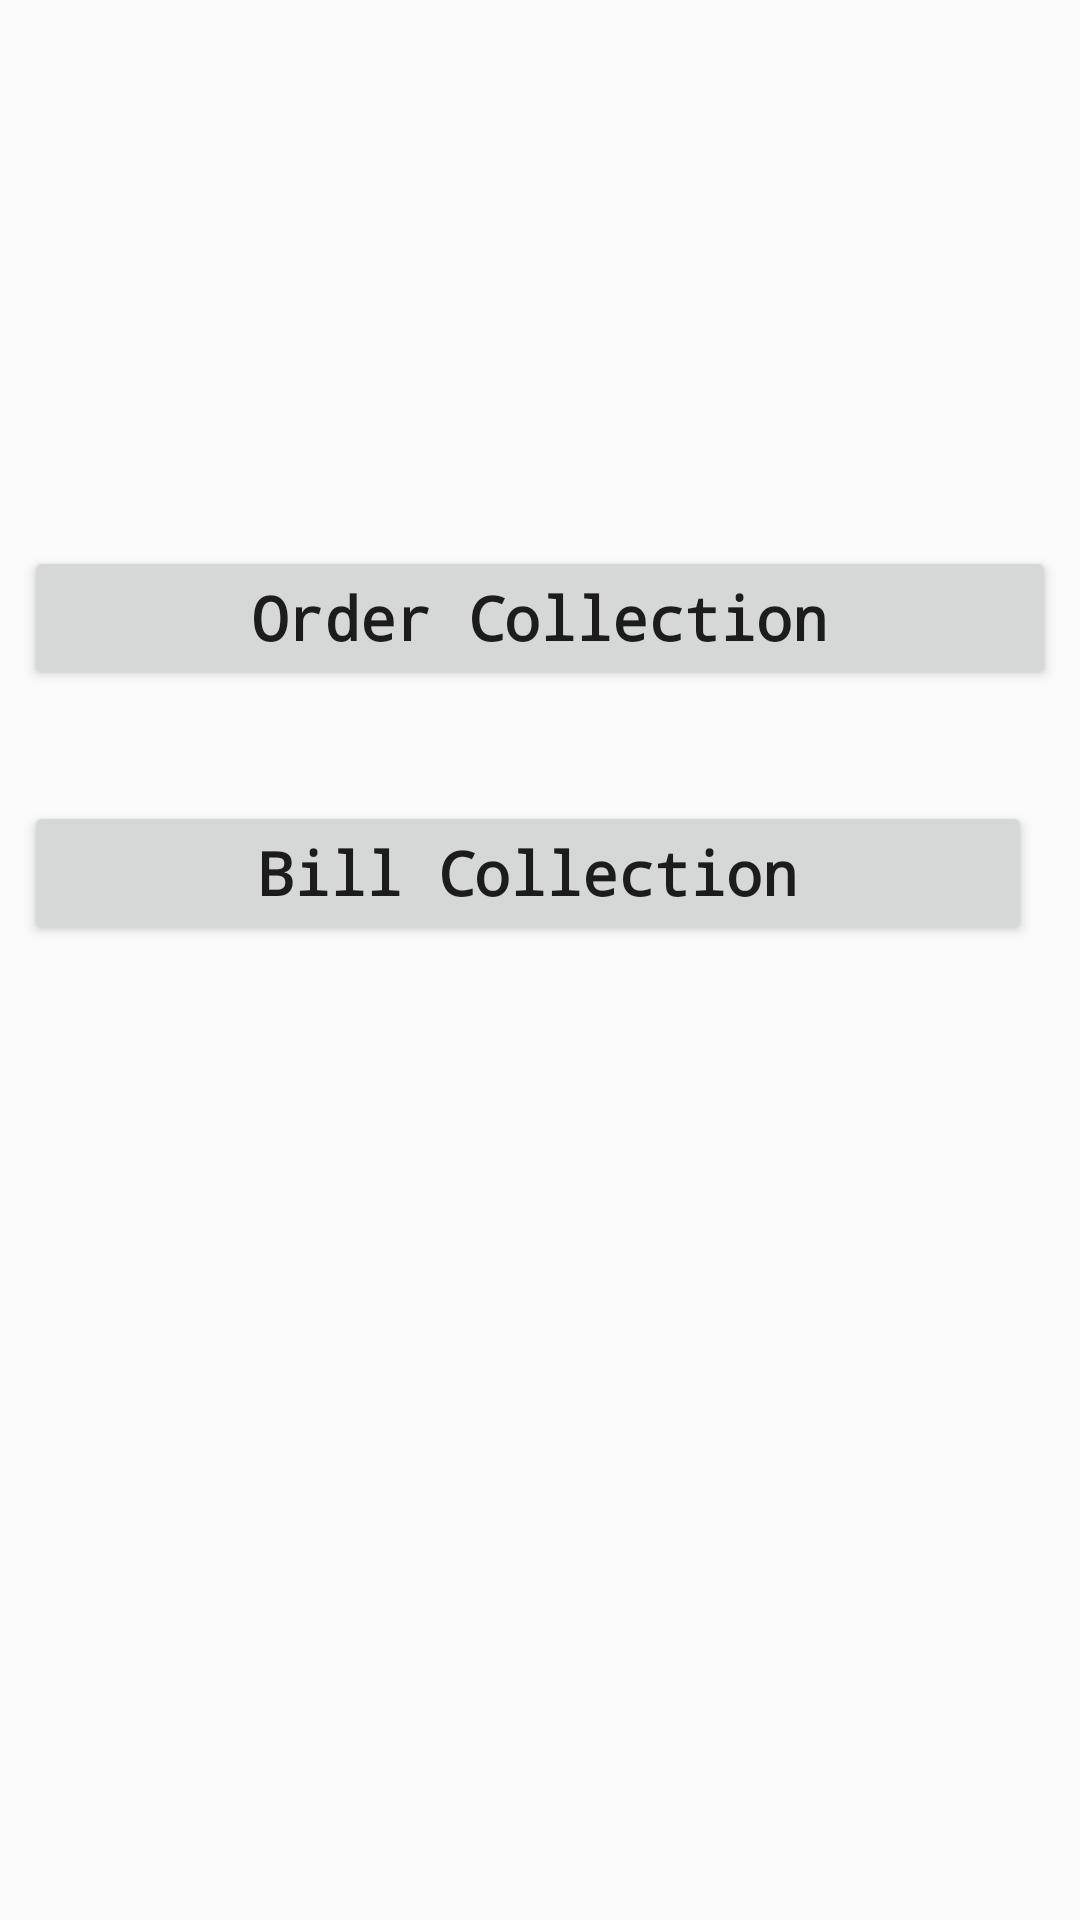

Produce the Android XML layout that renders to this screen, including the resource entries it uses.
<!-- AndroidManifest.xml: application theme AppTheme -->
<!-- res/layout/activity_option.xml -->
<?xml version="1.0" encoding="utf-8"?>
<RelativeLayout xmlns:android="http://schemas.android.com/apk/res/android"
    xmlns:app="http://schemas.android.com/apk/res-auto"
    xmlns:tools="http://schemas.android.com/tools"
    android:layout_width="match_parent"
    android:layout_height="match_parent"
    android:orientation="vertical"
    tools:context="app.salesforce.gnt.com.salesforce.Option">


    <Button
        android:id="@+id/btn_order_collection"
        style="@style/AppTheme.RoundedCornerMaterialButton"
        android:layout_width="match_parent"
        android:layout_height="wrap_content"
        android:layout_alignParentTop="true"
        android:layout_centerHorizontal="true"
        android:layout_marginTop="182dp"
        android:text="@string/order_collection_in_option_activity"
        android:textSize="20sp"
        android:layout_marginStart="8dp"
        android:layout_marginEnd="8dp"
        android:textStyle="bold"
        android:fontFamily="monospace"

        />

    <Button
        android:id="@+id/btn_bill_collection"
        style="@style/AppTheme.RoundedCornerMaterialButton"
        android:layout_width="match_parent"
        android:layout_height="wrap_content"
        android:layout_alignEnd="@+id/btn_order_collection"
        android:layout_below="@+id/btn_order_collection"
        android:layout_marginTop="37dp"
        android:layout_marginStart="8dp"
        android:layout_marginEnd="8dp"
        android:textSize="20sp"
        android:fontFamily="monospace"
        android:textStyle="bold"
        android:text="@string/bill_collection_in_option_activity" />


</RelativeLayout>
<!-- resources referenced by this layout -->
<resources>
  <string name="bill_collection_in_option_activity">Bill Collection</string>
  <string name="order_collection_in_option_activity">Order Collection</string>
  <style name="AppTheme.RoundedCornerMaterialButton">
          <item name="android:textColor">#FFFFFF</item>
          <item name="android:padding">0dp</item>
          <item name="android:radius">1dp</item>
          <item name="android:elevation" tools:targetApi="lollipop">1dp</item>
          <item name="android:translationZ" tools:targetApi="lollipop">1dp</item>
          <item name="android:background">@drawable/shape</item>
      </style>
  <style name="AppTheme" parent="Theme.AppCompat.Light.DarkActionBar">
          
          <item name="colorPrimary">@color/colorPrimary</item>
          <item name="colorPrimaryDark">@color/colorPrimaryDark</item>
          <item name="colorAccent">@color/colorAccent</item>
      </style>
  <!-- drawable shape (drawable) -->
  <?xml version="1.0" encoding="utf-8"?>
  <shape xmlns:android="http://schemas.android.com/apk/res/android"
      android:shape="rectangle">
  
      <solid
          android:color="#3F51B5" >
      </solid>
  
      <corners
          android:topRightRadius="5dp"
          android:topLeftRadius="5dp"
          android:bottomRightRadius="5dp"
          android:bottomLeftRadius="5dp">
      </corners>
  
  
  
  </shape>
  <!-- not gathered from this repository: default colours our renderer supplied (Android Studio template values) -->
  <color name="colorPrimary">#FF6200EE</color>
  <color name="colorPrimaryDark">#FF3700B3</color>
  <color name="colorAccent">#FF03DAC5</color>
</resources>
